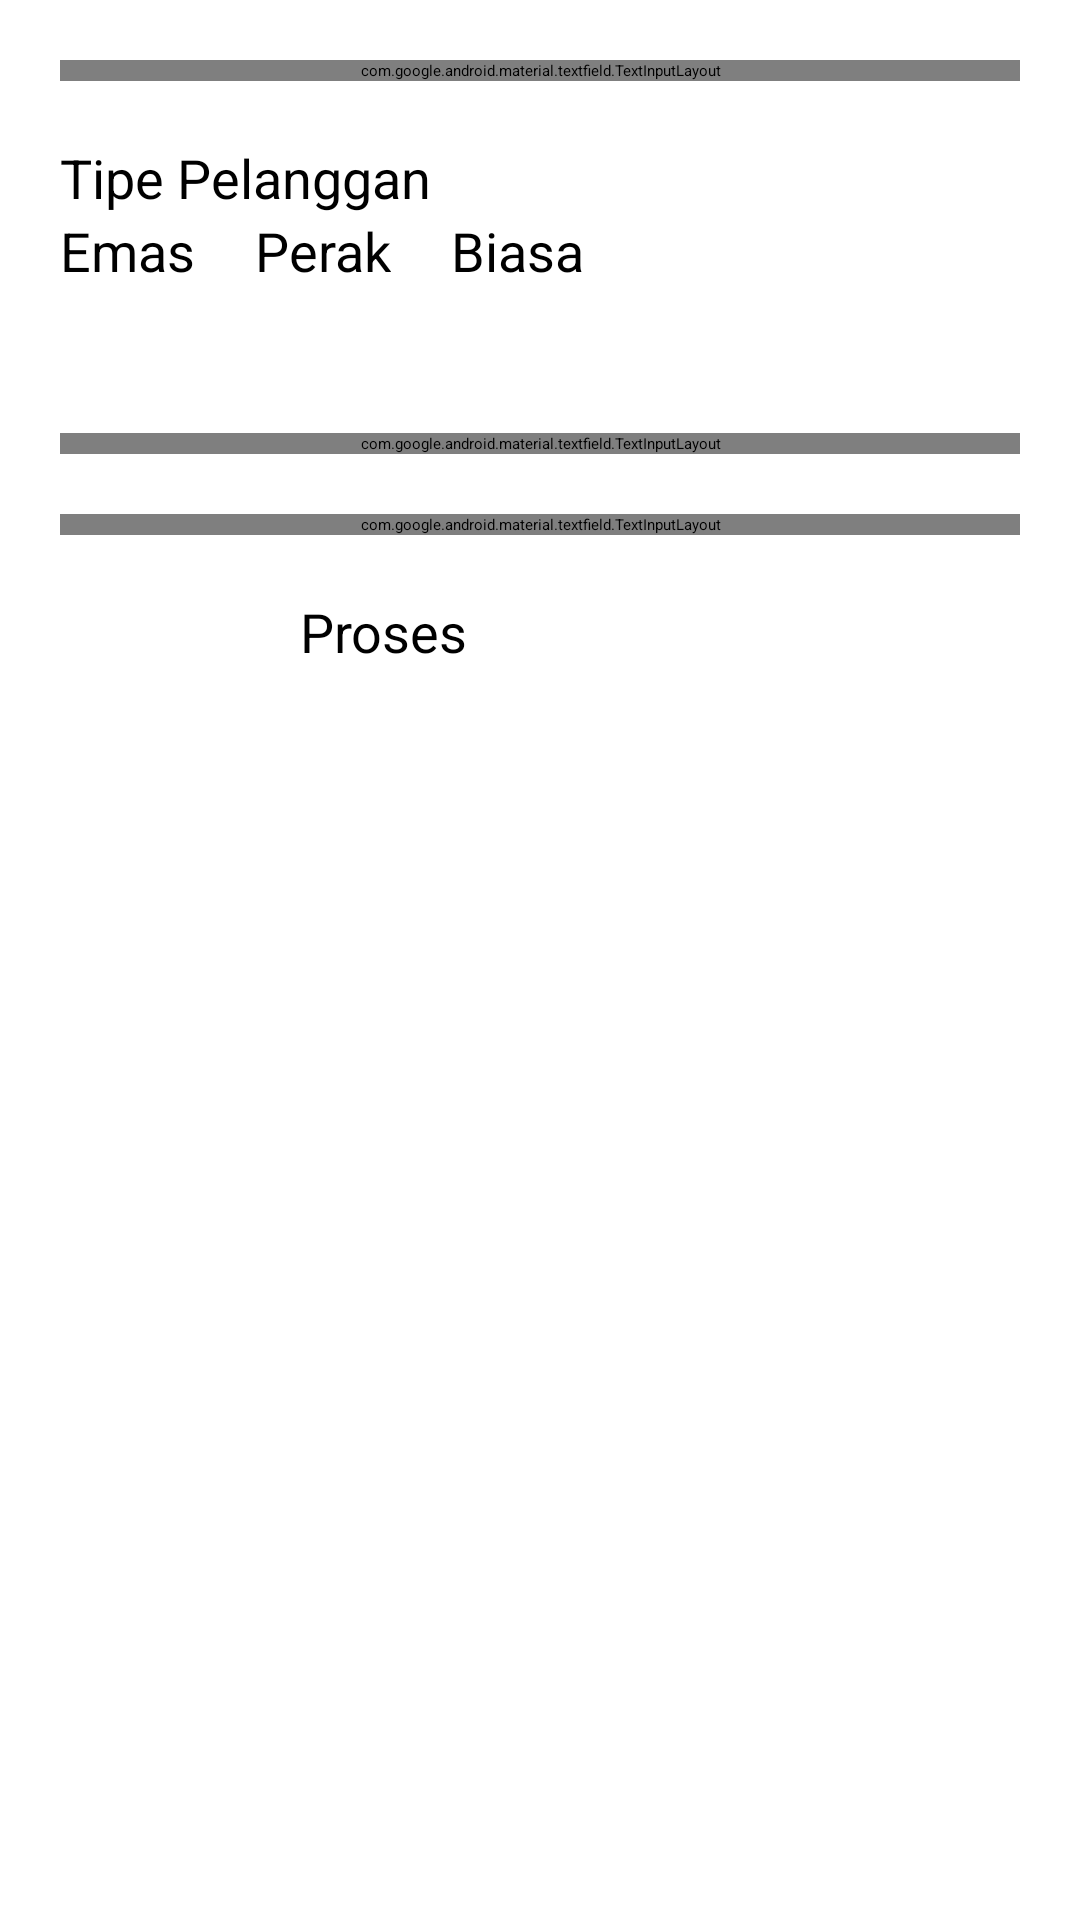

Reconstruct the res/layout file that produces this screen, plus the resources it refers to.
<!-- AndroidManifest.xml: application theme Theme.TugasRefaldi5 -->
<!-- res/layout/activity_main.xml -->
<?xml version="1.0" encoding="utf-8"?>
<LinearLayout xmlns:android="http://schemas.android.com/apk/res/android"
    xmlns:app="http://schemas.android.com/apk/res-auto"
    xmlns:tools="http://schemas.android.com/tools"
    android:id="@+id/main"
    android:orientation="vertical"
    android:layout_width="match_parent"
    android:layout_height="match_parent"
    tools:context=".MainActivity">

    <com.google.android.material.textfield.TextInputLayout
        android:hint="@string/nama"
        app:boxStrokeWidth="1dp"
        style="@style/Widget.Material3.TextInputLayout.OutlinedBox"
        android:textColorHint="@android:color/darker_gray"
        android:layout_margin="20dp"
        android:layout_width="match_parent"
        android:layout_height="wrap_content">

        <com.google.android.material.textfield.TextInputEditText
            android:id="@+id/edNama"
            android:inputType="text"
            android:layout_width="match_parent"
            android:layout_height="wrap_content" />

    </com.google.android.material.textfield.TextInputLayout>

    <TextView
        android:layout_marginStart="20dp"
        android:text="Tipe Pelanggan"
        android:textSize="18sp"
        android:layout_width="match_parent"
        android:layout_height="wrap_content"/>

    <RadioGroup
        android:id="@+id/edMember"
        android:layout_width="match_parent"
        android:layout_height="53dp"
        android:orientation="horizontal" >

        <RadioButton
            android:id="@+id/edgold"
            android:layout_marginStart="20dp"
            android:text="@string/gold"
            android:textSize="18sp"
            android:layout_width="wrap_content"
            android:layout_height="wrap_content"/>

        <RadioButton
            android:id="@+id/edsilver"
            android:layout_marginStart="20dp"
            android:text="@string/silver"
            android:textSize="18sp"
            android:layout_width="wrap_content"
            android:layout_height="wrap_content"/>

        <RadioButton
            android:id="@+id/edbiasa"
            android:layout_marginStart="20dp"
            android:text="@string/biasa"
            android:textSize="18sp"
            android:layout_width="wrap_content"
            android:layout_height="wrap_content"/>
    </RadioGroup>

    <com.google.android.material.textfield.TextInputLayout
        android:hint="@string/kode_barang"
        app:boxStrokeWidth="1dp"
        style="@style/Widget.Material3.TextInputLayout.OutlinedBox"
        android:textColorHint="@android:color/darker_gray"
        android:layout_margin="20dp"
        android:layout_width="match_parent"
        android:layout_height="wrap_content">

        <com.google.android.material.textfield.TextInputEditText
            android:id="@+id/edkodeBarang"
            android:inputType="text"
            android:layout_width="match_parent"
            android:layout_height="wrap_content" />

    </com.google.android.material.textfield.TextInputLayout>

    <com.google.android.material.textfield.TextInputLayout
        android:hint="@string/jumlah_barang"
        app:boxStrokeWidth="1dp"
        style="@style/Widget.Material3.TextInputLayout.OutlinedBox"
        android:textColorHint="@android:color/darker_gray"
        android:layout_marginHorizontal="20dp"
        android:layout_width="match_parent"
        android:layout_height="wrap_content">

        <com.google.android.material.textfield.TextInputEditText
            android:id="@+id/edJumlahBarang"
            android:inputType="text"
            android:layout_width="match_parent"
            android:layout_height="wrap_content" />

    </com.google.android.material.textfield.TextInputLayout>

    <Button
        android:id="@+id/btnProses"
        android:layout_marginTop="20dp"
        android:layout_marginStart="100dp"
        android:layout_marginEnd="100dp"
        android:text="@string/proses"
        android:textSize="18sp"
        android:layout_width="match_parent"
        android:layout_height="wrap_content"/>

</LinearLayout>
<!-- resources referenced by this layout -->
<resources>
  <string name="biasa">Biasa</string>
  <string name="gold">Emas</string>
  <string name="jumlah_barang">Jumlah Barang</string>
  <string name="kode_barang">Kode Barang</string>
  <string name="nama">Nama</string>
  <string name="proses">Proses</string>
  <string name="silver">Perak</string>
  <style name="Theme.TugasRefaldi5" parent="Theme.Material3.DayNight.NoActionBar">
  
      </style>
</resources>
